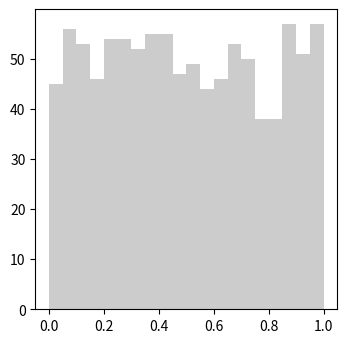

This chart was generated by the following Python code: (Note: this script raises an exception after producing the figure.)
"""
Transformation of Distribution
------------------------------

This figure shows the transformation of a distribution
"""
# Author: Jake VanderPlas <[email redacted]>
# License: BSD
#   The figure produced by this code is published in the textbook
#   "Statistics, Data Mining, and Machine Learning in Astronomy" (2013)
#   For more information, see http://astroML.github.com
import numpy as np
from scipy import stats
from matplotlib import pyplot as plt

#------------------------------------------------------------
# Set up the data
np.random.seed(0)

# create a uniform distribution
uniform_dist = stats.uniform(0, 1)
x_sample = uniform_dist.rvs(1000)
x = np.linspace(-0.5, 1.5, 1000)
Px = uniform_dist.pdf(x)

# transform the data
y_sample = np.exp(x_sample)
y = np.exp(x)
Py = Px / y

#------------------------------------------------------------
# Plot the results
fig = plt.figure(figsize=(8, 4))
fig.subplots_adjust(left=0.1, right=0.95, wspace=0.25, bottom=0.15, top=0.9)

ax = fig.add_subplot(121)
ax.hist(x_sample, 20, histtype='stepfilled', fc='#CCCCCC', normed=True)
ax.plot(x, Px, '-k')
ax.set_xlim(-0.2, 1.2)
ax.set_ylim(0, 1.4001)
ax.xaxis.set_major_locator(plt.MaxNLocator(6))
ax.text(0.95, 0.95, r'$p_x(x) = {\rm Uniform}(x)$',
        va='top', ha='right',
        transform=ax.transAxes)
ax.set_xlabel('$x$')
ax.set_ylabel('$p_x(x)$')


ax = fig.add_subplot(122)
ax.hist(y_sample, 20, histtype='stepfilled', fc='#CCCCCC', normed=True)
ax.plot(y, Py, '-k')
ax.set_xlim(0.8, 2.9)
ax.xaxis.set_major_locator(plt.MaxNLocator(6))
ax.text(0.95, 0.95, '$y=\exp(x)$\n$p_y(y)=p_x(\ln y) / y$',
        va='top', ha='right',
        transform=ax.transAxes)
ax.set_xlabel('$y$')
ax.set_ylabel('$p_y(y)$')

plt.show()
